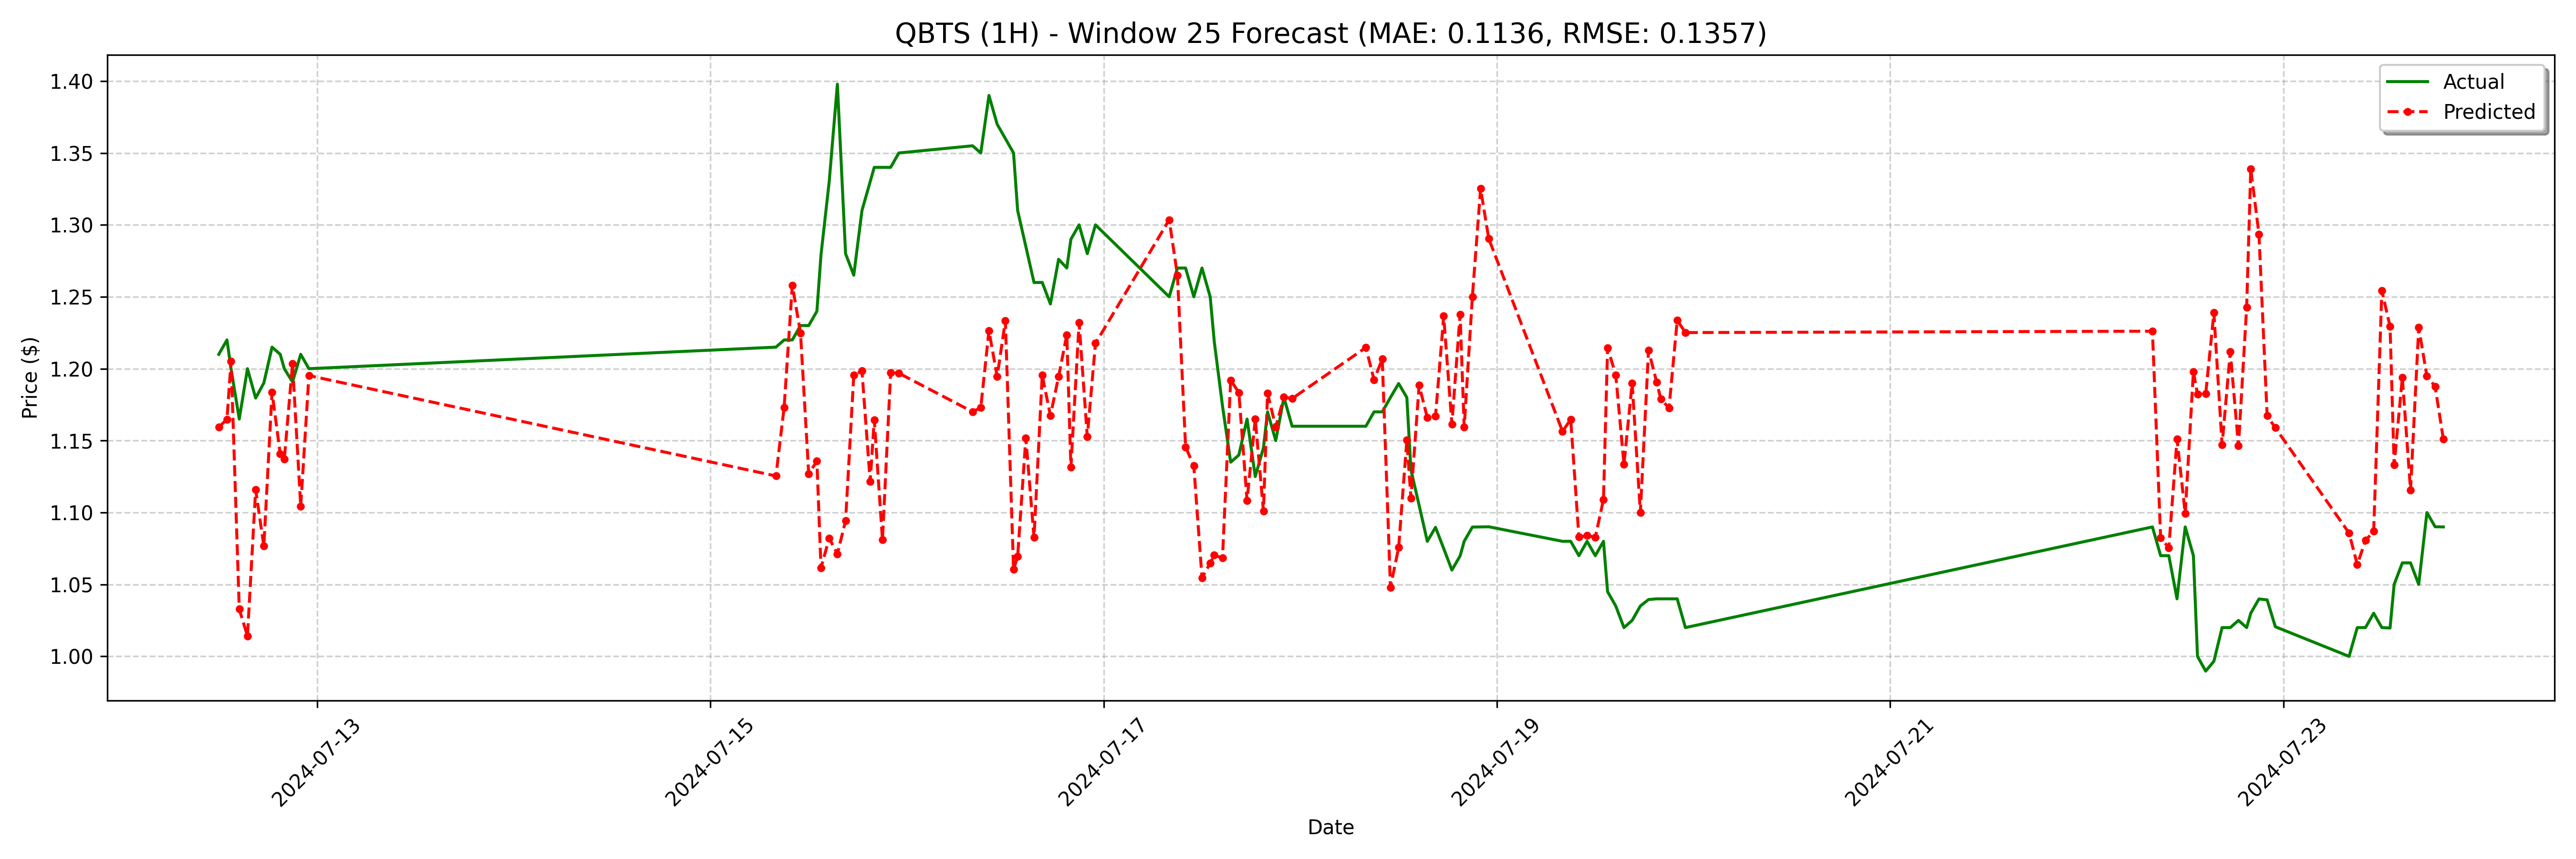

Values plotted in this chart, from the file beside it:
date, actual, forecast
2024-07-12 12:00:00, 1.21, 1.159
2024-07-12 13:00:00, 1.22, 1.165
2024-07-12 13:30:00, 1.2, 1.205
2024-07-12 14:30:00, 1.165, 1.033
2024-07-12 15:30:00, 1.2, 1.014
2024-07-12 16:30:00, 1.18, 1.116
2024-07-12 17:30:00, 1.19, 1.077
2024-07-12 18:30:00, 1.215, 1.184
2024-07-12 19:30:00, 1.21, 1.141
2024-07-12 20:00:00, 1.2, 1.137
2024-07-12 21:00:00, 1.191, 1.203
2024-07-12 22:00:00, 1.21, 1.104
2024-07-12 23:00:00, 1.2, 1.195
2024-07-15 08:00:00, 1.215, 1.125
2024-07-15 09:00:00, 1.22, 1.173
2024-07-15 10:00:00, 1.22, 1.258
2024-07-15 11:00:00, 1.23, 1.225
2024-07-15 12:00:00, 1.23, 1.127
2024-07-15 13:00:00, 1.24, 1.136
2024-07-15 13:30:00, 1.279, 1.062
2024-07-15 14:30:00, 1.33, 1.082
2024-07-15 15:30:00, 1.398, 1.071
2024-07-15 16:30:00, 1.28, 1.094
2024-07-15 17:30:00, 1.265, 1.195
2024-07-15 18:30:00, 1.31, 1.198
2024-07-15 19:30:00, 1.33, 1.122
2024-07-15 20:00:00, 1.34, 1.164
2024-07-15 21:00:00, 1.34, 1.081
2024-07-15 22:00:00, 1.34, 1.197
2024-07-15 23:00:00, 1.35, 1.197
2024-07-16 08:00:00, 1.355, 1.17
2024-07-16 09:00:00, 1.35, 1.173
2024-07-16 10:00:00, 1.39, 1.227
2024-07-16 11:00:00, 1.37, 1.195
2024-07-16 12:00:00, 1.36, 1.233
2024-07-16 13:00:00, 1.35, 1.06
2024-07-16 13:30:00, 1.31, 1.069
2024-07-16 14:30:00, 1.285, 1.152
2024-07-16 15:30:00, 1.26, 1.083
2024-07-16 16:30:00, 1.26, 1.195
2024-07-16 17:30:00, 1.245, 1.167
2024-07-16 18:30:00, 1.276, 1.195
2024-07-16 19:30:00, 1.27, 1.224
2024-07-16 20:00:00, 1.29, 1.132
2024-07-16 21:00:00, 1.3, 1.232
2024-07-16 22:00:00, 1.28, 1.153
2024-07-16 23:00:00, 1.3, 1.218
2024-07-17 08:00:00, 1.25, 1.304
2024-07-17 09:00:00, 1.27, 1.265
2024-07-17 10:00:00, 1.27, 1.146
2024-07-17 11:00:00, 1.25, 1.132
2024-07-17 12:00:00, 1.27, 1.055
2024-07-17 13:00:00, 1.25, 1.065
2024-07-17 13:30:00, 1.219, 1.07
2024-07-17 14:30:00, 1.174, 1.068
2024-07-17 15:30:00, 1.135, 1.192
2024-07-17 16:30:00, 1.14, 1.183
2024-07-17 17:30:00, 1.165, 1.108
2024-07-17 18:30:00, 1.125, 1.165
2024-07-17 19:30:00, 1.145, 1.101
... 68 more rows
